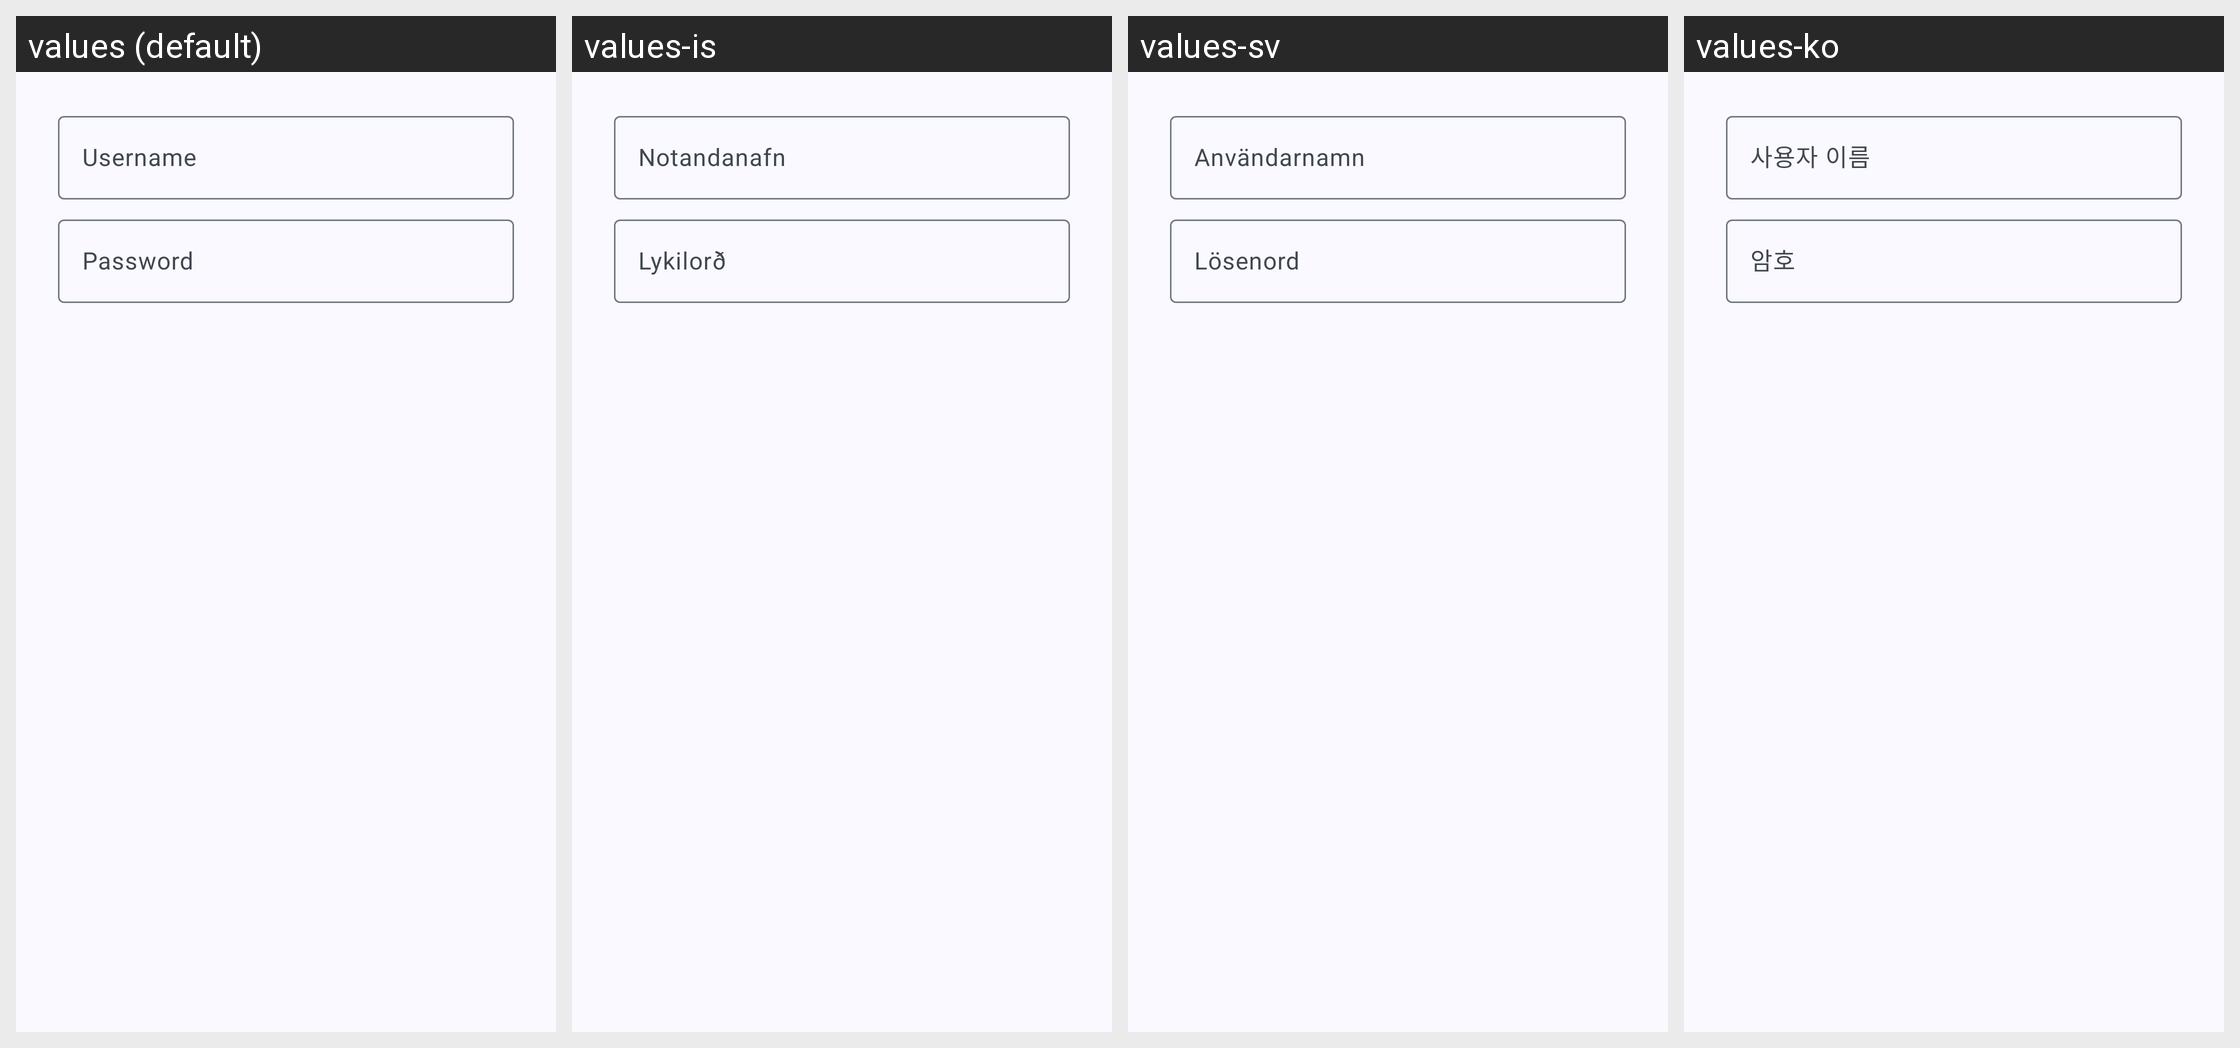

Here is an Android app screen in its default locale and in the app's own translations. Write out the translated-string differences for the strings that appear on this screen.
Android screen res/layout/login.xml rendered under 4 locales, left to right: values (default), values-is, values-sv, values-ko. Device: Nexus 5 (rendered at 1080×1920; each locale shown at half size, 540×960, under a caption strip naming it); theme Theme.App.
Other locales in the repository, not shown: values-af, values-ar, values-ast, values-az, values-be, values-bg, values-bo, values-ca, values-cs, values-cy, values-da, values-de, values-el, values-eo, values-es, values-et, values-eu, values-fa, values-fi, values-fr, values-gl, values-he, values-hi, values-hr, values-hu, values-hy, values-id, values-it, values-ja, values-kab, values-kk, values-kn, values-lt, values-lv, values-ml, values-my, values-nb, values-nl, values-nl-rBE, values-pl, values-pt-rBR, values-pt-rPT, values-ro, values-ru, values-sc, values-sk, values-sl, values-sn, values-sq, values-sr, values-ta, values-te, values-tr, values-ug, values-uk, values-vi, values-zh-rCN, values-zh-rHK, values-zh-rTW.
Strings drawn on this screen, with the default value and each locale's value (text and hints the layout hard-codes, and strings that could not be matched under every locale, appear in the picture but are not listed):

login_name
  values: Username
  values-is: Notandanafn
  values-sv: Användarnamn
  values-ko: 사용자 이름

login_password
  values: Password
  values-is: Lykilorð
  values-sv: Lösenord
  values-ko: 암호
